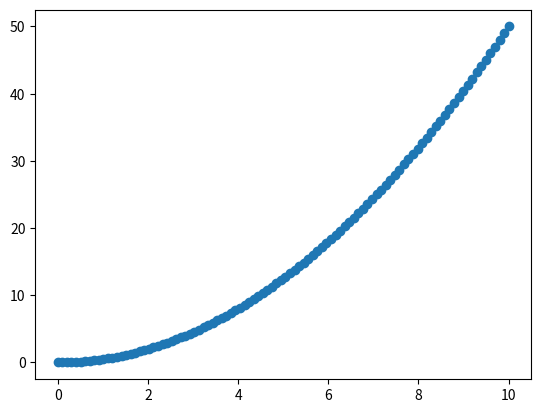

Here is the Python script that generated this plot:
import matplotlib.pyplot as plt
import numpy as np

y = np.random.randint(0,10,100)
x = np.linspace(0,10,100)
y = 0.5*x**2

plt.scatter(x,y)
plt.show()